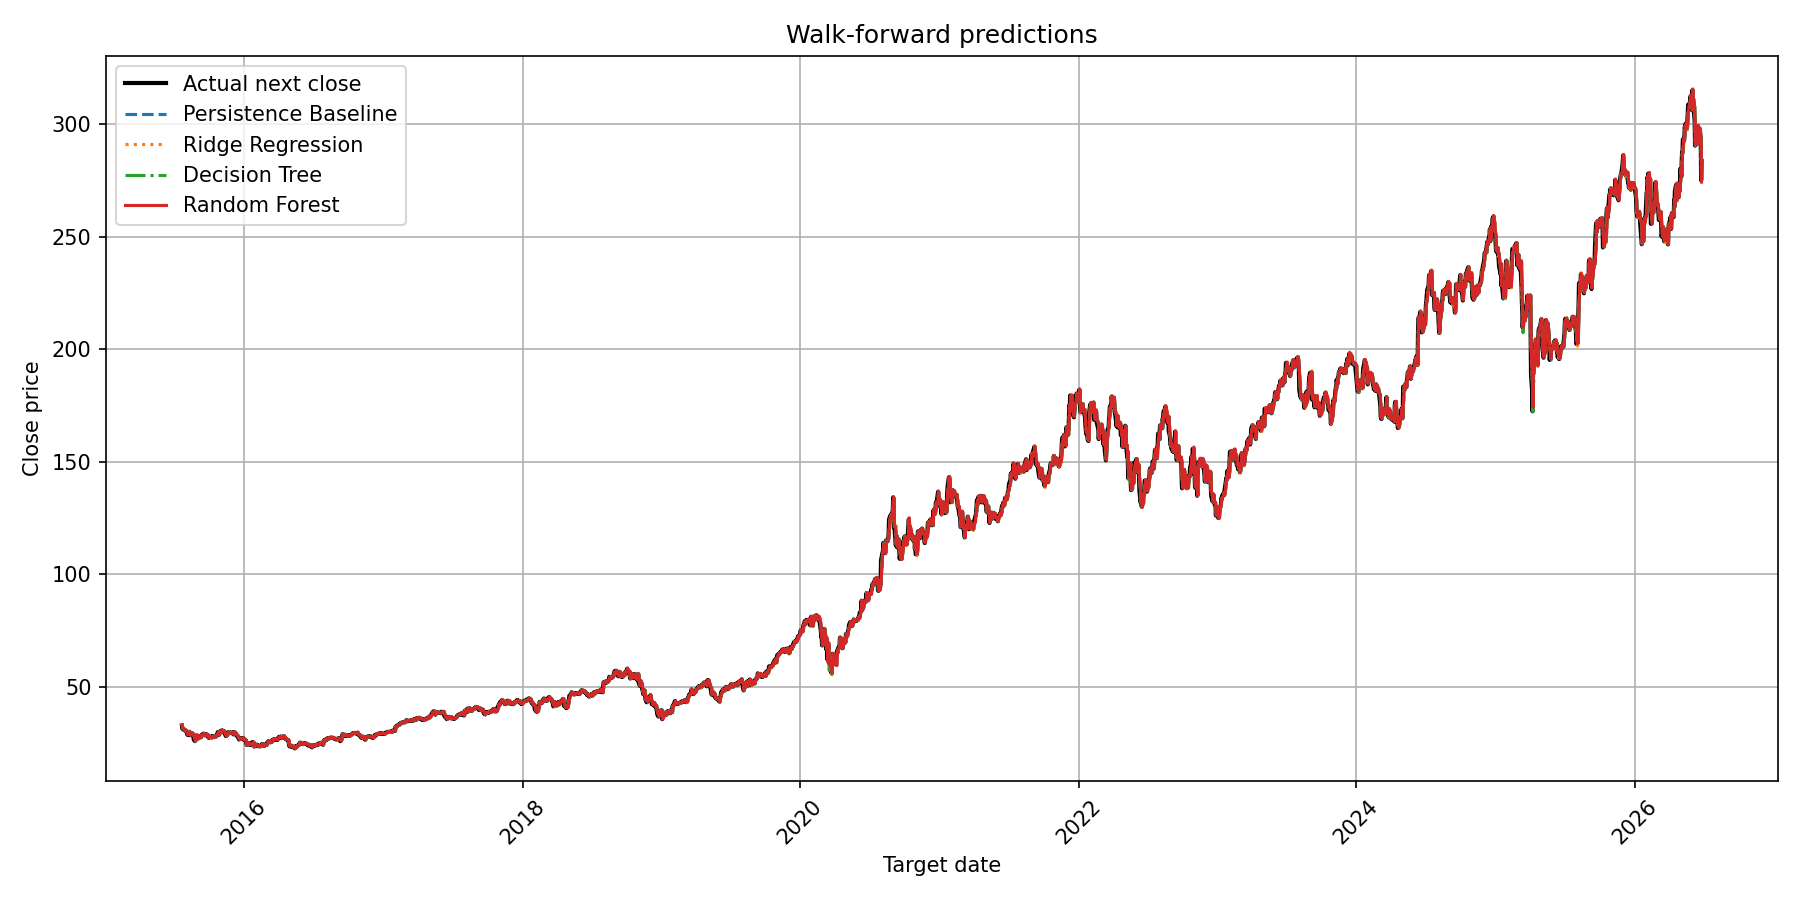

The file beside this chart, header and first rows:
evaluation, fold, feature_date, target_date, close_current, actual_next_close, actual_next_return, baseline_persistence_predicted_return, baseline_persistence_prediction, ridge_regression_predicted_return, ridge_regression_prediction, decision_tree_predicted_return, decision_tree_prediction, random_forest_predicted_return, random_forest_prediction
walk_forward, 1, 2015-07-20, 2015-07-21, 33.02, 32.69, -0.009995, 0.0, 33.02, 0.003676, 33.14, 0.001398, 33.06, 0.001851, 33.08
walk_forward, 1, 2015-07-21, 2015-07-22, 32.69, 31.31, -0.04229, 0.0, 32.69, 0.00357, 32.8, 0.001398, 32.73, 0.00171, 32.74
walk_forward, 1, 2015-07-22, 2015-07-23, 31.31, 31.29, -0.0004791, 0.0, 31.31, 0.0008852, 31.33, 0.001398, 31.35, 0.002013, 31.37
walk_forward, 1, 2015-07-23, 2015-07-24, 31.29, 31.12, -0.005273, 0.0, 31.29, 0.0006805, 31.31, 0.001398, 31.33, 0.001445, 31.34
walk_forward, 1, 2015-07-24, 2015-07-27, 31.12, 30.69, -0.0139, 0.0, 31.12, -0.0004092, 31.11, 0.001398, 31.17, 0.001648, 31.18
walk_forward, 1, 2015-07-27, 2015-07-28, 30.69, 30.84, 0.004969, 0.0, 30.69, -0.002389, 30.62, -0.003334, 30.59, -0.00212, 30.63
walk_forward, 1, 2015-07-28, 2015-07-29, 30.84, 30.75, -0.003161, 0.0, 30.84, -0.0003495, 30.83, 0.001398, 30.89, 0.001229, 30.88
walk_forward, 1, 2015-07-29, 2015-07-30, 30.75, 30.59, -0.005041, 0.0, 30.75, -0.001512, 30.7, 0.001398, 30.79, 0.0009175, 30.78
walk_forward, 1, 2015-07-30, 2015-07-31, 30.59, 30.33, -0.008744, 0.0, 30.59, -0.001071, 30.56, 0.001398, 30.64, 0.001401, 30.64
walk_forward, 1, 2015-07-31, 2015-08-03, 30.33, 29.61, -0.02358, 0.0, 30.33, 0.0006303, 30.34, 0.001398, 30.37, 0.002018, 30.39
walk_forward, 1, 2015-08-03, 2015-08-04, 29.61, 28.66, -0.03208, 0.0, 29.61, 0.00273, 29.69, 0.001398, 29.65, 0.001903, 29.67
walk_forward, 1, 2015-08-04, 2015-08-05, 28.66, 28.85, 0.006629, 0.0, 28.66, 0.003779, 28.77, 0.001398, 28.7, 0.003482, 28.76
walk_forward, 1, 2015-08-05, 2015-08-06, 28.85, 28.78, -0.00234, 0.0, 28.85, 0.0008233, 28.87, 0.001398, 28.89, 0.002326, 28.92
walk_forward, 1, 2015-08-06, 2015-08-07, 28.78, 28.88, 0.003387, 0.0, 28.78, -0.0002442, 28.78, 0.001398, 28.82, 0.002808, 28.86
walk_forward, 1, 2015-08-07, 2015-08-10, 28.88, 29.93, 0.03636, 0.0, 28.88, -0.001039, 28.85, 0.001398, 28.92, 0.002885, 28.96
walk_forward, 1, 2015-08-10, 2015-08-11, 29.93, 28.37, -0.05204, 0.0, 29.93, -0.0005211, 29.91, 0.001398, 29.97, 0.0005029, 29.95
walk_forward, 1, 2015-08-11, 2015-08-12, 28.37, 28.81, 0.01542, 0.0, 28.37, -0.0004531, 28.36, 0.001398, 28.41, 0.0002006, 28.38
walk_forward, 1, 2015-08-12, 2015-08-13, 28.81, 28.79, -0.0007809, 0.0, 28.81, 0.0007057, 28.83, 0.001398, 28.85, -0.0001664, 28.81
walk_forward, 1, 2015-08-13, 2015-08-14, 28.79, 28.99, 0.007034, 0.0, 28.79, 0.002477, 28.86, 0.001398, 28.83, -0.0005946, 28.77
walk_forward, 1, 2015-08-14, 2015-08-17, 28.99, 29.29, 0.01035, 0.0, 28.99, -0.001612, 28.94, -0.003334, 28.89, -0.003469, 28.89
walk_forward, 1, 2015-08-17, 2015-08-18, 29.29, 29.12, -0.005633, 0.0, 29.29, 0.0009509, 29.32, 0.001398, 29.33, 0.0007683, 29.31
walk_forward, 1, 2015-08-18, 2015-08-19, 29.12, 28.75, -0.01279, 0.0, 29.12, -0.003532, 29.02, 0.001398, 29.17, 0.0009685, 29.15
walk_forward, 1, 2015-08-19, 2015-08-20, 28.75, 28.16, -0.02052, 0.0, 28.75, -0.0009067, 28.73, 0.001398, 28.79, -0.0003798, 28.74
walk_forward, 1, 2015-08-20, 2015-08-21, 28.16, 26.44, -0.06116, 0.0, 28.16, -0.001605, 28.12, 0.001398, 28.2, 0.001832, 28.21
walk_forward, 1, 2015-08-21, 2015-08-24, 26.44, 25.78, -0.02496, 0.0, 26.44, 0.001254, 26.47, 0.001398, 26.48, 0.001117, 26.47
walk_forward, 1, 2015-08-24, 2015-08-25, 25.78, 25.93, 0.006012, 0.0, 25.78, 0.003601, 25.87, 0.001398, 25.82, 0.006469, 25.95
walk_forward, 1, 2015-08-25, 2015-08-26, 25.93, 27.42, 0.05735, 0.0, 25.93, -0.001131, 25.91, 0.001398, 25.97, 0.001914, 25.98
walk_forward, 1, 2015-08-26, 2015-08-27, 27.42, 28.23, 0.02945, 0.0, 27.42, -0.004798, 27.29, -0.003334, 27.33, -0.003965, 27.31
walk_forward, 1, 2015-08-27, 2015-08-28, 28.23, 28.32, 0.003277, 0.0, 28.23, -0.002613, 28.16, -0.004498, 28.1, -0.0002488, 28.22
walk_forward, 1, 2015-08-28, 2015-08-31, 28.32, 28.19, -0.004678, 0.0, 28.32, -0.001332, 28.28, 0.001398, 28.36, 0.001333, 28.36
walk_forward, 1, 2015-08-31, 2015-09-01, 28.19, 26.93, -0.0447, 0.0, 28.19, 0.003186, 28.28, 0.001398, 28.23, 0.001291, 28.23
walk_forward, 1, 2015-09-01, 2015-09-02, 26.93, 28.08, 0.04289, 0.0, 26.93, 0.004235, 27.04, 0.001398, 26.97, 0.001445, 26.97
walk_forward, 1, 2015-09-02, 2015-09-03, 28.08, 27.59, -0.01754, 0.0, 28.08, 0.00273, 28.16, 0.001398, 28.12, 0.001594, 28.13
walk_forward, 1, 2015-09-03, 2015-09-04, 27.59, 27.32, -0.009967, 0.0, 27.59, 0.0008222, 27.62, 0.001398, 27.63, 0.003433, 27.69
walk_forward, 1, 2015-09-04, 2015-09-08, 27.32, 28.08, 0.02782, 0.0, 27.32, -0.003347, 27.23, -0.003334, 27.23, -0.003507, 27.22
walk_forward, 1, 2015-09-08, 2015-09-09, 28.08, 27.54, -0.01923, 0.0, 28.08, 0.0003011, 28.09, 0.001398, 28.12, 0.001221, 28.11
walk_forward, 1, 2015-09-09, 2015-09-10, 27.54, 28.14, 0.02197, 0.0, 27.54, -0.004356, 27.42, 0.001398, 27.58, 0.0005795, 27.55
walk_forward, 1, 2015-09-10, 2015-09-11, 28.14, 28.55, 0.01457, 0.0, 28.14, -0.000766, 28.12, 0.001398, 28.18, 0.00151, 28.18
walk_forward, 1, 2015-09-11, 2015-09-14, 28.55, 28.83, 0.009631, 0.0, 28.55, 0.001648, 28.6, 0.001398, 28.59, 0.001181, 28.59
walk_forward, 1, 2015-09-14, 2015-09-15, 28.83, 29.07, 0.008412, 0.0, 28.83, 0.001244, 28.86, 0.001398, 28.87, 0.0008289, 28.85
walk_forward, 1, 2015-09-15, 2015-09-16, 29.07, 29.1, 0.001118, 0.0, 29.07, 0.003562, 29.17, 0.001398, 29.11, 0.001834, 29.12
walk_forward, 1, 2015-09-16, 2015-09-17, 29.1, 28.48, -0.02139, 0.0, 29.1, 0.001204, 29.14, 0.001398, 29.14, 0.001846, 29.16
walk_forward, 1, 2015-09-17, 2015-09-18, 28.48, 28.36, -0.004126, 0.0, 28.48, 0.004119, 28.6, 0.001398, 28.52, 0.001194, 28.51
walk_forward, 1, 2015-09-18, 2015-09-21, 28.36, 28.8, 0.01551, 0.0, 28.36, 0.002702, 28.44, 0.001398, 28.4, 0.001177, 28.4
walk_forward, 1, 2015-09-21, 2015-09-22, 28.8, 28.35, -0.01571, 0.0, 28.8, 0.001834, 28.86, 0.001398, 28.84, 0.001082, 28.83
walk_forward, 1, 2015-09-22, 2015-09-23, 28.35, 28.58, 0.008113, 0.0, 28.35, -0.000176, 28.35, 0.001398, 28.39, 0.0007244, 28.37
walk_forward, 1, 2015-09-23, 2015-09-24, 28.58, 28.75, 0.005948, 0.0, 28.58, -0.0002536, 28.57, 0.001398, 28.62, 0.001327, 28.62
walk_forward, 1, 2015-09-24, 2015-09-25, 28.75, 28.68, -0.002522, 0.0, 28.75, 0.001333, 28.79, 0.001398, 28.79, 0.001449, 28.79
walk_forward, 1, 2015-09-25, 2015-09-28, 28.68, 28.11, -0.01979, 0.0, 28.68, 0.0002481, 28.68, 0.001398, 28.72, 0.001068, 28.71
walk_forward, 1, 2015-09-28, 2015-09-29, 28.11, 27.26, -0.03006, 0.0, 28.11, 0.001611, 28.16, 0.001398, 28.15, 0.001273, 28.15
walk_forward, 1, 2015-09-29, 2015-09-30, 27.26, 27.58, 0.01137, 0.0, 27.26, 0.001813, 27.31, 0.001398, 27.3, 0.001761, 27.31
walk_forward, 1, 2015-09-30, 2015-10-01, 27.58, 27.4, -0.006528, 0.0, 27.58, 0.001261, 27.61, 0.001398, 27.61, 0.001222, 27.61
walk_forward, 1, 2015-10-01, 2015-10-02, 27.4, 27.59, 0.007301, 0.0, 27.4, -0.001817, 27.35, 0.001398, 27.43, 0.000394, 27.41
walk_forward, 1, 2015-10-02, 2015-10-05, 27.59, 27.69, 0.003624, 0.0, 27.59, -0.001981, 27.54, 0.001398, 27.63, 0.000649, 27.61
walk_forward, 1, 2015-10-05, 2015-10-06, 27.69, 27.83, 0.004784, 0.0, 27.69, 0.0004509, 27.71, 0.001398, 27.73, 0.0007641, 27.72
walk_forward, 1, 2015-10-06, 2015-10-07, 27.83, 27.69, -0.004761, 0.0, 27.83, -0.001998, 27.77, 0.001398, 27.87, 0.0007455, 27.85
walk_forward, 1, 2015-10-07, 2015-10-08, 27.69, 27.38, -0.01155, 0.0, 27.69, -0.001031, 27.67, 0.001398, 27.73, 0.001359, 27.73
walk_forward, 1, 2015-10-08, 2015-10-09, 27.38, 28.03, 0.02393, 0.0, 27.38, -0.0008613, 27.35, 0.001398, 27.41, 0.001358, 27.41
walk_forward, 1, 2015-10-09, 2015-10-12, 28.03, 27.9, -0.004638, 0.0, 28.03, 0.001323, 28.07, 0.001398, 28.07, 0.001471, 28.07
walk_forward, 1, 2015-10-12, 2015-10-13, 27.9, 27.95, 0.001703, 0.0, 27.9, -0.0009359, 27.87, 0.001398, 27.94, 0.001018, 27.93
... 2,690 more rows
